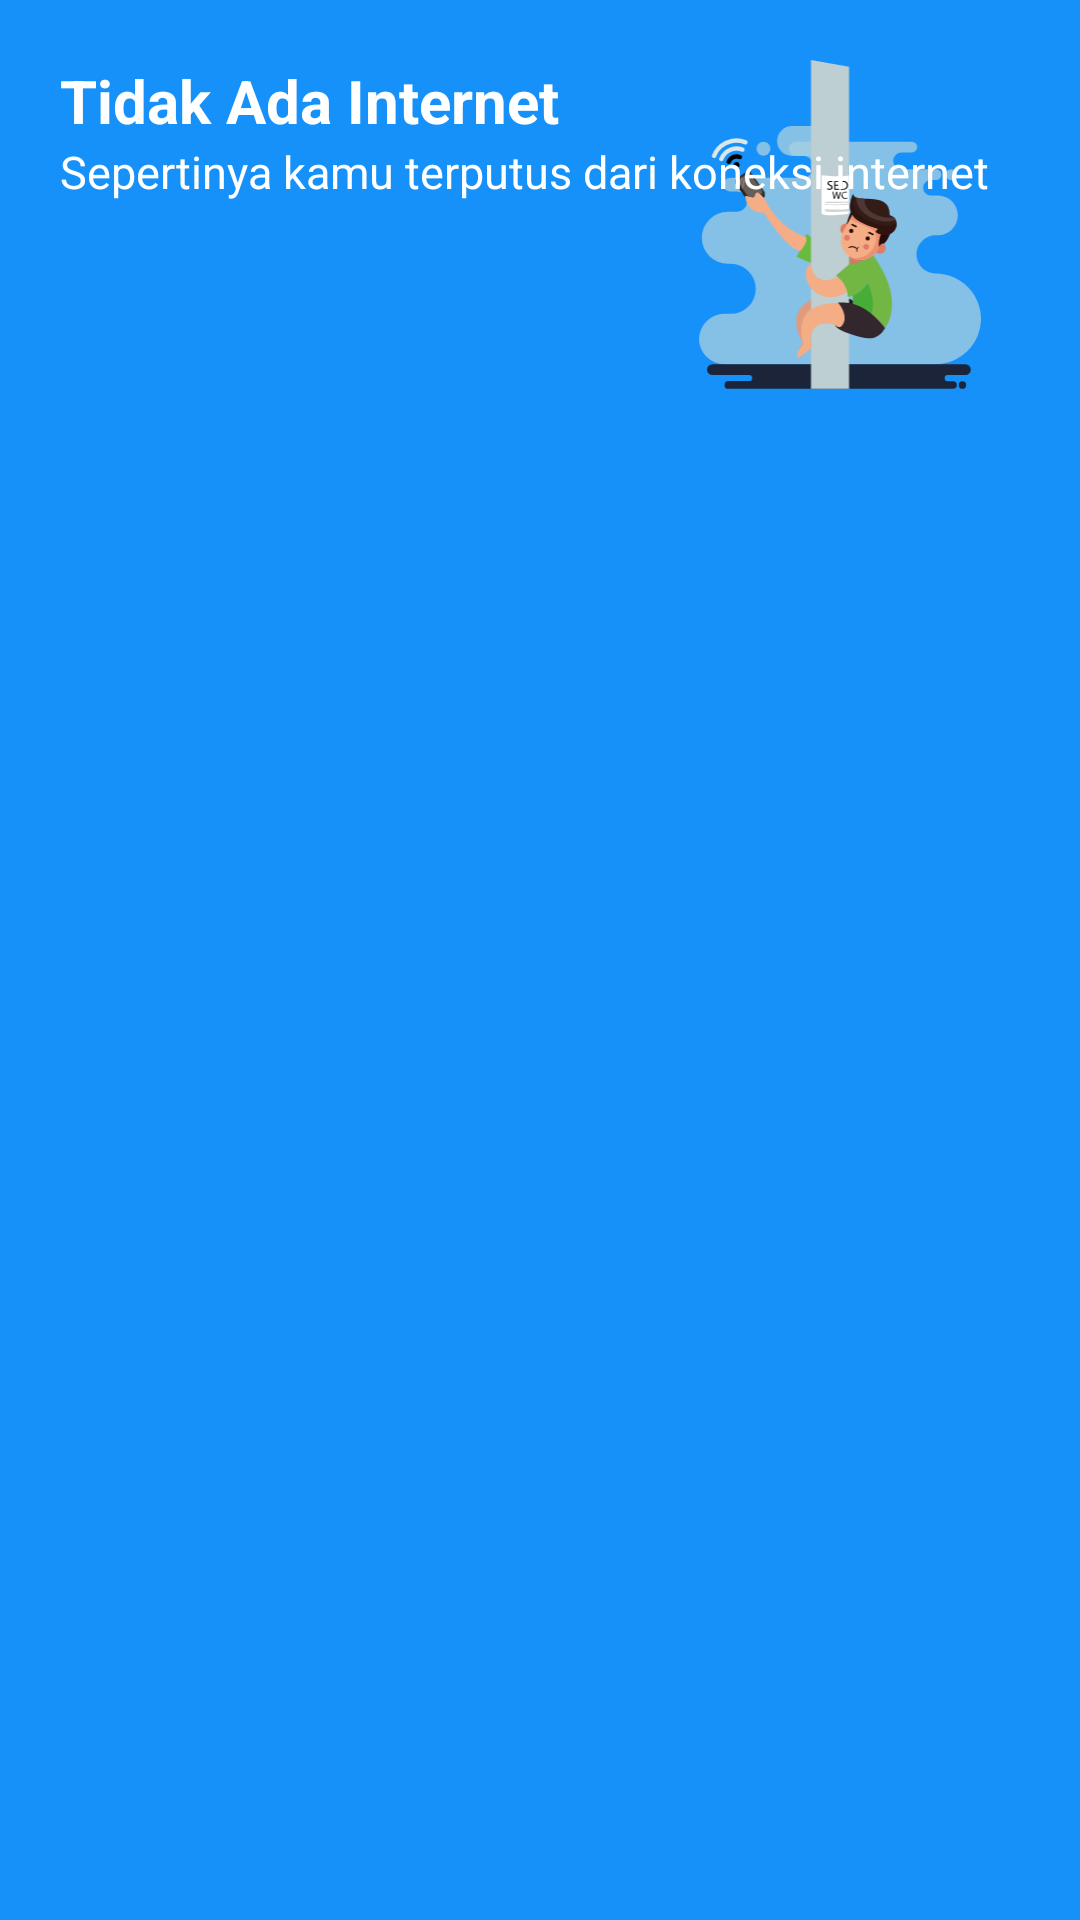

Layout XML and referenced resources for this Android screen:
<!-- AndroidManifest.xml: application theme AppTheme -->
<!-- res/layout/activity_noconnection.xml -->
<?xml version="1.0" encoding="utf-8"?>
<FrameLayout xmlns:android="http://schemas.android.com/apk/res/android"
    xmlns:tools="http://schemas.android.com/tools"
    android:layout_width="match_parent"
    android:layout_height="match_parent"
    app:layout_constraintCircleRadius="200dp"
    xmlns:app="http://schemas.android.com/apk/res-auto"
    android:background="@color/colorPrimaryLight">

    

    <RelativeLayout
        android:layout_width="match_parent"
        android:layout_height="wrap_content"
        android:layout_gravity="center_horizontal">

        <TextView
            android:id="@+id/titleqrCode"
            android:layout_width="wrap_content"
            android:layout_height="wrap_content"
            android:text="Tidak Ada Internet"
            android:layout_marginLeft="20dp"
            android:layout_marginTop="20dp"
            android:textColor="@color/white"
            android:textStyle="bold"
            android:textSize="20sp" />

        <ImageView
            android:id="@+id/qr_codeimage"
            android:layout_width="120dp"
            android:layout_height="120dp"
            android:layout_margin="20dp"
            android:layout_centerHorizontal="true"
            android:layout_marginTop="20dp"
            android:layout_alignParentRight="true"
            android:src="@drawable/ic_noconnection"/>

        <TextView
            android:id="@+id/subtitleqrCode"
            android:layout_width="wrap_content"
            android:layout_height="wrap_content"
            android:layout_below="@id/titleqrCode"
            android:layout_alignStart="@+id/titleqrCode"
            android:text="Sepertinya kamu terputus dari koneksi internet"
            android:textColor="@color/white"
            android:textSize="15sp" />


    </RelativeLayout>


</FrameLayout>
<!-- resources referenced by this layout -->
<resources>
  <color name="colorPrimaryLight">#1591F9</color>
  <color name="white">#FFFFFF</color>
  <!-- drawable ic_noconnection: vector/xml drawable (drawable, 14283 chars, omitted) -->
  <style name="AppTheme" parent="Theme.AppCompat.Light.NoActionBar">
          
          <item name="colorPrimary">@color/colorPrimary</item>
          <item name="colorPrimaryDark">@color/colorPrimaryDark</item>
          <item name="colorAccent">@color/colorAccent</item>
      </style>
  <color name="colorPrimary">#008577</color>
  <color name="colorPrimaryDark">#1E76F7</color>
  <color name="colorAccent">#D81B60</color>
</resources>
